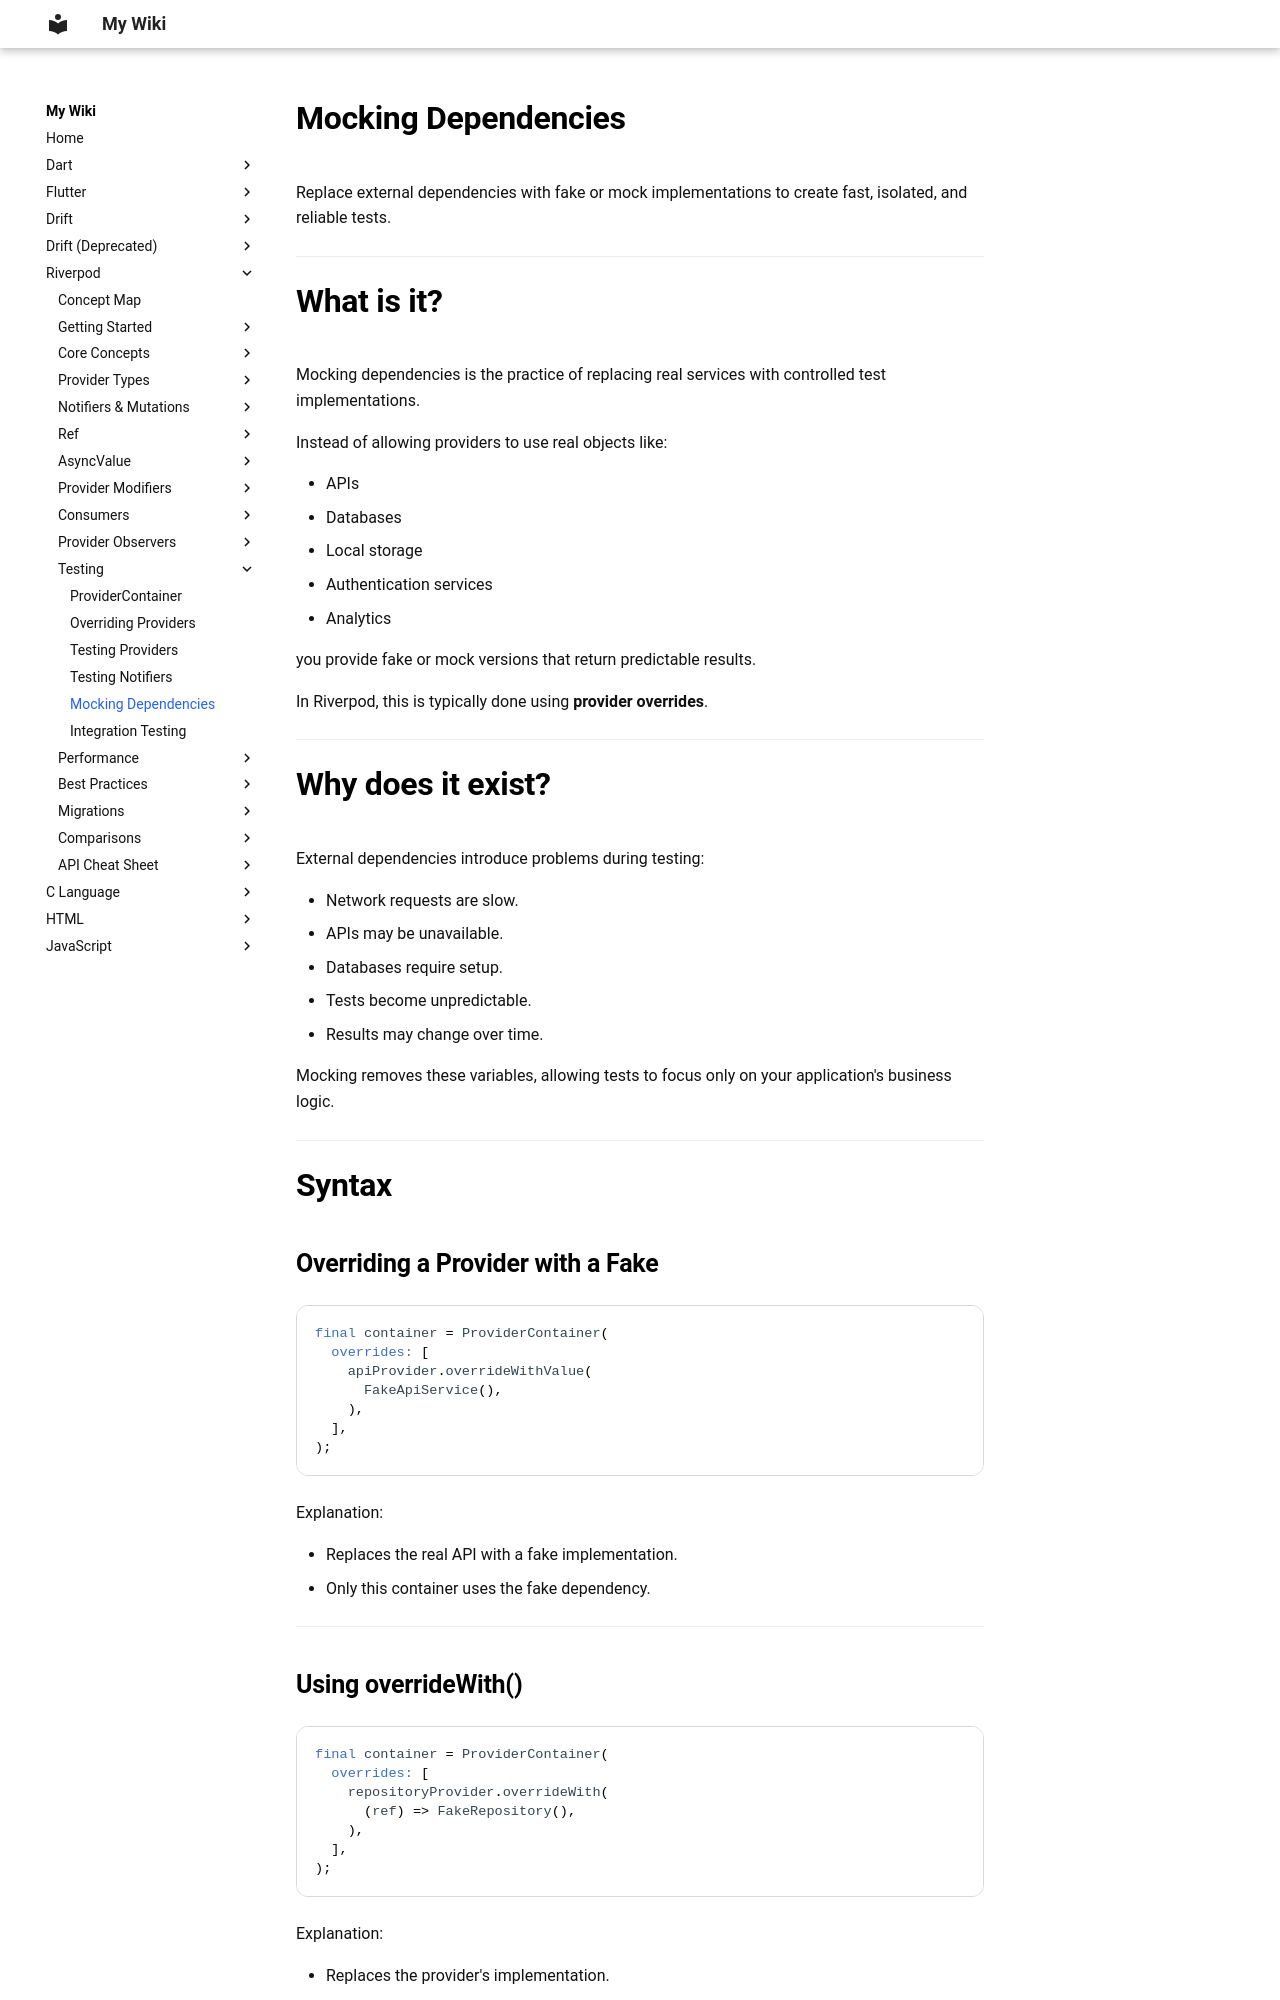

repository: aromalsibu/my-dev-wiki · page: riverpod/10_testing/05_mocking_dependencies/index.html · generator: mkdocs

# Mocking Dependencies

Replace external dependencies with fake or mock implementations to create fast, isolated, and reliable tests.

---

# What is it?

Mocking dependencies is the practice of replacing real services with controlled test implementations.

Instead of allowing providers to use real objects like:

- APIs
- Databases
- Local storage
- Authentication services
- Analytics

you provide fake or mock versions that return predictable results.

In Riverpod, this is typically done using **provider overrides**.

---

# Why does it exist?

External dependencies introduce problems during testing:

- Network requests are slow.
- APIs may be unavailable.
- Databases require setup.
- Tests become unpredictable.
- Results may change over time.

Mocking removes these variables, allowing tests to focus only on your application's business logic.

---

# Syntax

## Overriding a Provider with a Fake

```dart
final container = ProviderContainer(
  overrides: [
    apiProvider.overrideWithValue(
      FakeApiService(),
    ),
  ],
);
```

Explanation:

- Replaces the real API with a fake implementation.
- Only this container uses the fake dependency.

---
